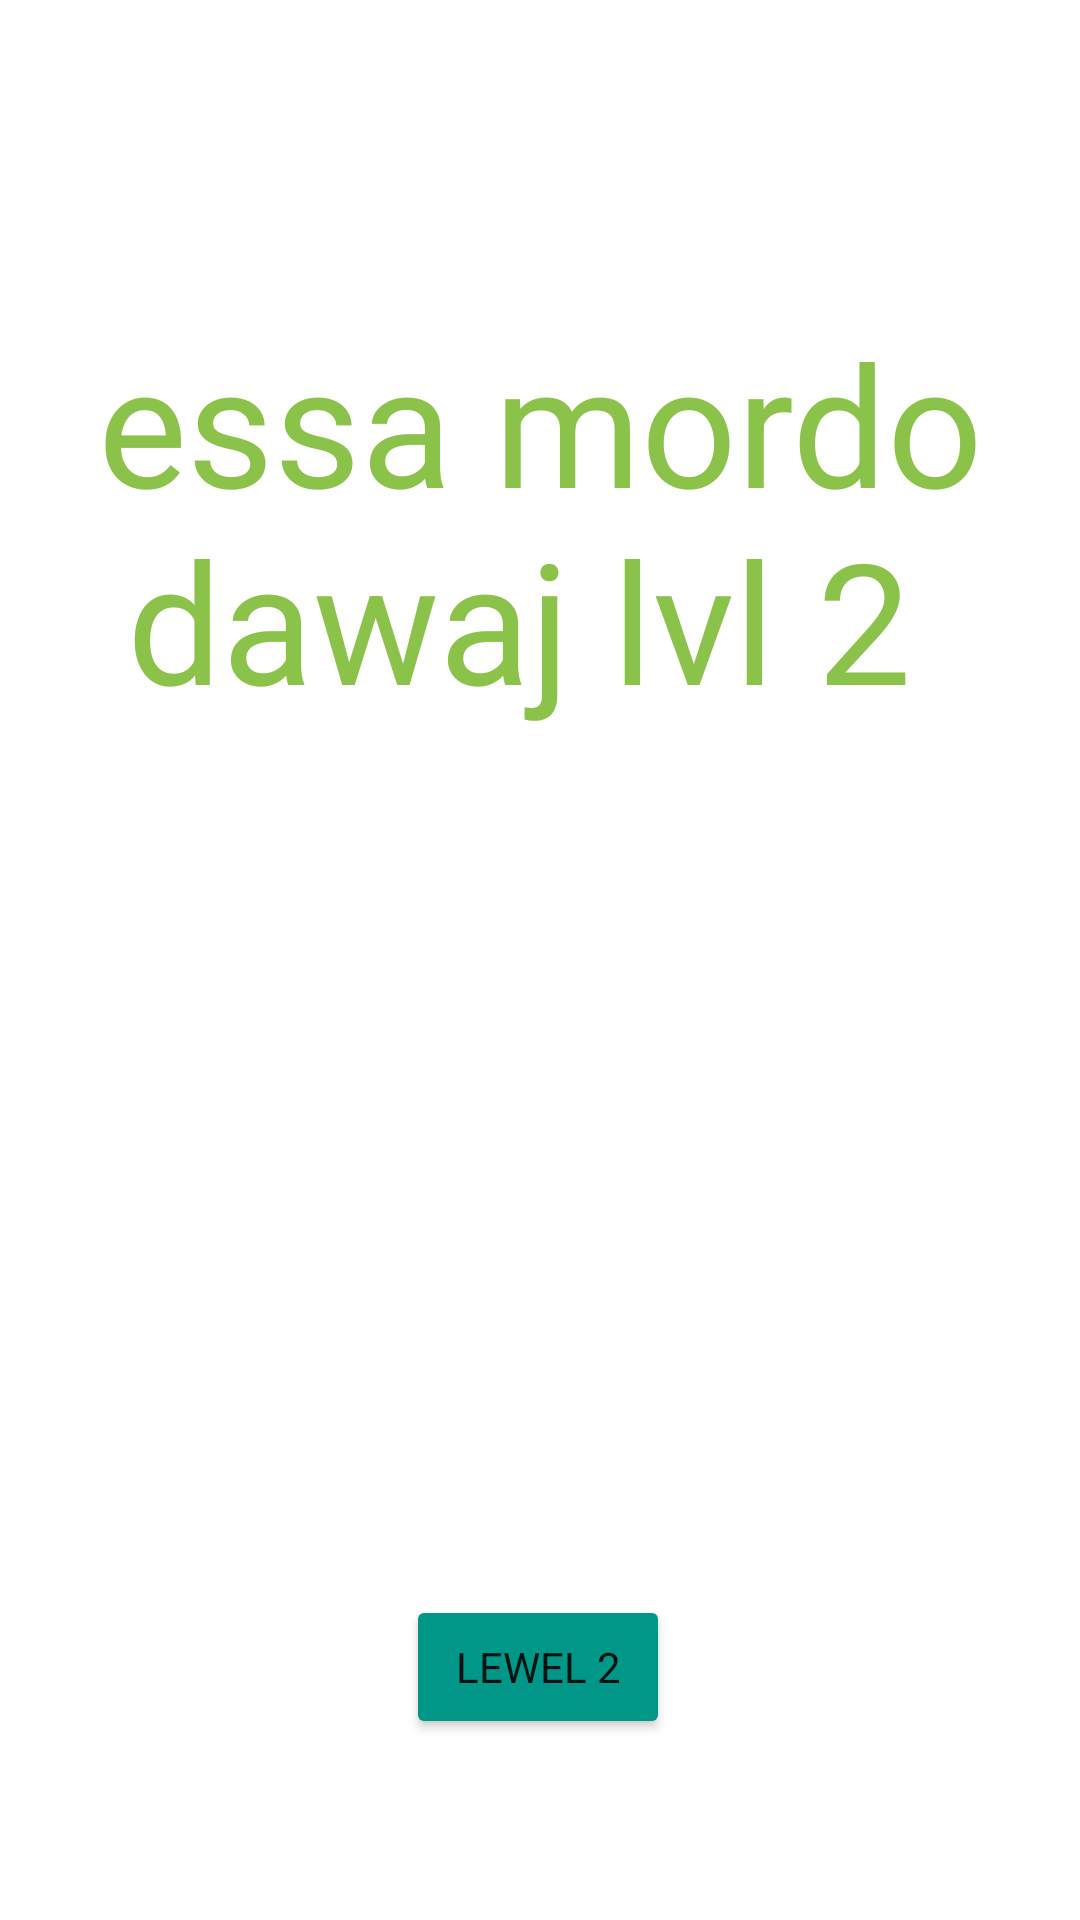

Write the Android layout XML for this screen, with the resource values it uses.
<!-- AndroidManifest.xml: application theme Theme.Majatu -->
<!-- res/layout/activity_start_next_level.xml -->
<?xml version="1.0" encoding="utf-8"?>
<androidx.constraintlayout.widget.ConstraintLayout xmlns:android="http://schemas.android.com/apk/res/android"
    xmlns:app="http://schemas.android.com/apk/res-auto"
    xmlns:tools="http://schemas.android.com/tools"
    android:layout_width="match_parent"
    android:layout_height="match_parent"
    tools:context=".activities.StartNextLevelActivity">

    <Button
        android:id="@+id/baton2"
        android:layout_width="wrap_content"
        android:layout_height="wrap_content"
        android:text="lewel 2"
        app:backgroundTint="#009688"
        app:fontFamily="@font/alice"
        app:layout_constraintBottom_toBottomOf="parent"
        app:layout_constraintEnd_toEndOf="parent"
        app:layout_constraintHorizontal_bias="0.497"
        app:layout_constraintStart_toStartOf="parent"
        app:layout_constraintTop_toBottomOf="@+id/polskieSlowo2"
        app:layout_constraintVertical_bias="0.827" />

    <TextView
        android:id="@+id/polskieSlowo2"
        style="@style/Widget.AppCompat.TextView"
        android:layout_width="wrap_content"
        android:layout_height="wrap_content"
        android:gravity="center"
        android:text="essa mordo dawaj lvl 2 "
        android:textAppearance="@style/TextAppearance.AppCompat.Display3"
        android:textColor="#8BC34A"
        app:fontFamily="@font/alice"
        app:layout_constraintBottom_toBottomOf="parent"
        app:layout_constraintEnd_toEndOf="parent"
        app:layout_constraintHorizontal_bias="0.497"
        app:layout_constraintStart_toStartOf="parent"
        app:layout_constraintTop_toTopOf="parent"
        app:layout_constraintVertical_bias="0.207" />
</androidx.constraintlayout.widget.ConstraintLayout>
<!-- resources referenced by this layout -->
<resources>
  <style name="Theme.Majatu" parent="Theme.MaterialComponents.DayNight.NoActionBar">
          
          <item name="colorPrimary">@color/purple_500</item>
          <item name="colorPrimaryVariant">@color/purple_700</item>
          <item name="colorOnPrimary">@color/white</item>
          
          <item name="colorSecondary">@color/teal_200</item>
          <item name="colorSecondaryVariant">@color/teal_700</item>
          <item name="colorOnSecondary">@color/black</item>
          
          <item name="android:statusBarColor" tools:targetApi="l">?attr/colorPrimaryVariant</item>
          
      </style>
  <!-- not gathered from this repository: default colours our renderer supplied (Android Studio template values) -->
  <color name="purple_500">#FF6200EE</color>
  <color name="purple_700">#FF3700B3</color>
  <color name="teal_200">#FF03DAC5</color>
  <color name="teal_700">#FF018786</color>
  <color name="black">#FF000000</color>
  <color name="white">#FFFFFFFF</color>
</resources>
